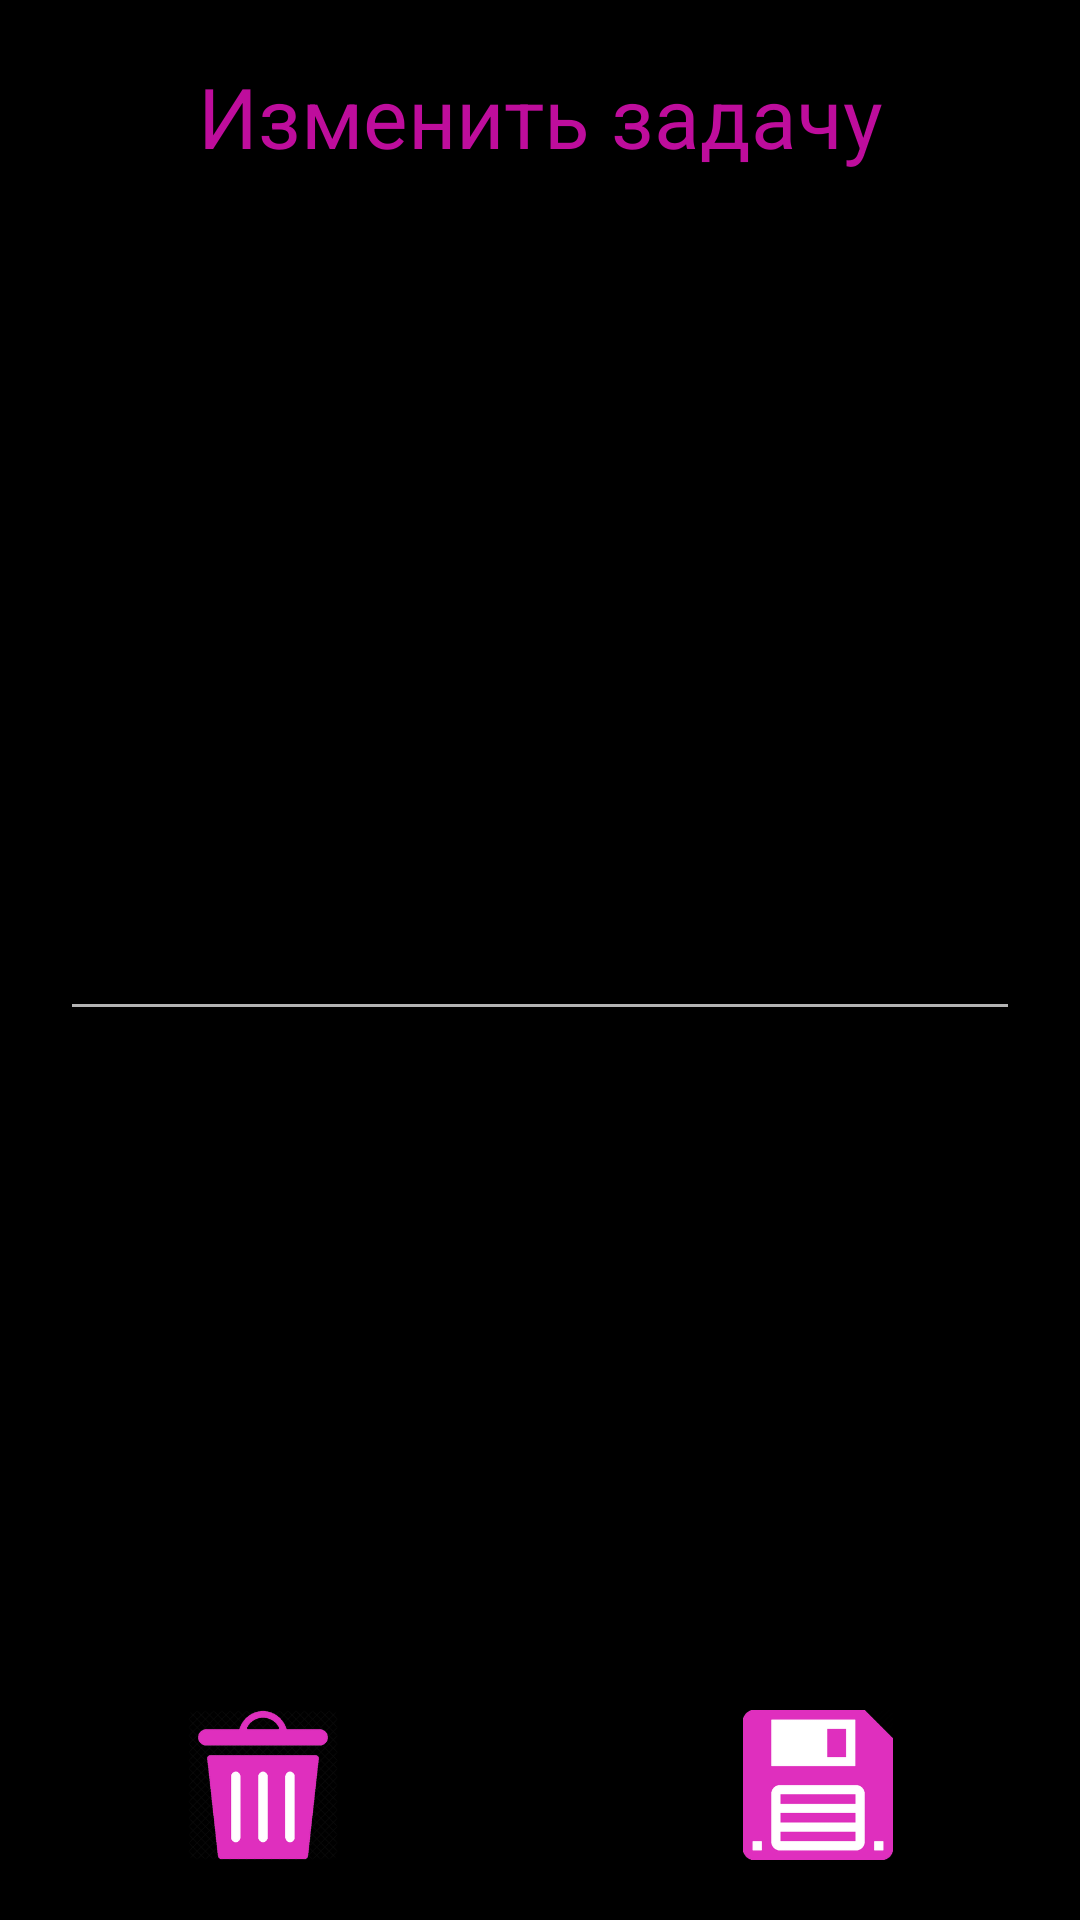

Layout XML and referenced resources for this Android screen:
<!-- AndroidManifest.xml: activity theme Theme.Design.NoActionBar -->
<!-- res/layout/activity_modify.xml -->
<?xml version="1.0" encoding="utf-8"?>
<androidx.constraintlayout.widget.ConstraintLayout xmlns:android="http://schemas.android.com/apk/res/android"
    xmlns:app="http://schemas.android.com/apk/res-auto"
    xmlns:tools="http://schemas.android.com/tools"
    style="@style/style_constraint_layout"
    tools:context=".ModifyActivity">

    <TextView
        android:id="@+id/tv_app_name"
        style="@style/style_tv_activity_name"
        android:text="@string/str_modify_task"
        app:layout_constraintEnd_toEndOf="parent"
        app:layout_constraintStart_toStartOf="parent"
        app:layout_constraintTop_toTopOf="parent" />

    <EditText
        android:id="@+id/et_modify_task"
        style="@style/style_edit_text"
        android:autofillHints=""
        app:layout_constraintBottom_toBottomOf="parent"
        app:layout_constraintEnd_toEndOf="parent"
        app:layout_constraintStart_toStartOf="parent"
        app:layout_constraintTop_toTopOf="parent"
        tools:ignore="LabelFor" />

    <ImageButton
        android:id="@+id/image_button_delete_modify"
        style="@style/style_image_button"
        android:background="@drawable/background_image_button"
        android:src="@drawable/btn_delete"
        app:layout_constraintBottom_toBottomOf="parent"
        app:layout_constraintEnd_toStartOf="@id/image_button_ok_modify"
        app:layout_constraintStart_toStartOf="parent"
        tools:ignore="ContentDescription" />

    <ImageButton
        android:id="@+id/image_button_ok_modify"
        style="@style/style_image_button"
        android:background="@drawable/background_image_button"
        android:src="@drawable/btn_ok"
        app:layout_constraintBottom_toBottomOf="parent"
        app:layout_constraintEnd_toEndOf="parent"
        app:layout_constraintStart_toEndOf="@id/image_button_delete_modify"
        app:layout_constraintEnd_toStartOf="@id/image_button_save_modify"
        tools:ignore="ContentDescription" />

    <ImageButton
        android:id="@+id/image_button_save_modify"
        style="@style/style_image_button"
        android:background="@drawable/background_image_button"
        android:src="@drawable/btn_save"
        app:layout_constraintBottom_toBottomOf="parent"
        app:layout_constraintEnd_toEndOf="parent"
        app:layout_constraintStart_toEndOf="@id/image_button_ok_modify"
        tools:ignore="ContentDescription" />

</androidx.constraintlayout.widget.ConstraintLayout>
<!-- resources referenced by this layout -->
<resources>
  <!-- drawable btn_delete: png bitmap (drawable, 46097 bytes) -->
  <!-- drawable btn_save: png bitmap (drawable, 6813 bytes) -->
  <string name="str_modify_task">Изменить задачу</string>
  <style name="style_constraint_layout">
          <item name="android:layout_width">match_parent</item>
          <item name="android:layout_height">match_parent</item>
          <item name="android:background">@color/black</item>
          <item name="android:padding">20dp</item>
      </style>
  <style name="style_edit_text">
          <item name="android:layout_width">match_parent</item>
          <item name="android:layout_height">wrap_content</item>
          <item name="android:layout_marginTop">50dp</item>
          <item name="android:layout_marginBottom">60dp</item>
          <item name="android:padding">10dp</item>
          <item name="android:inputType">textMultiLine</item>
          <item name="android:textColor">@color/violet_light</item>
          <item name="android:textColorHint">@color/violet_light</item>
          <item name="android:textSize">28sp</item>
      </style>
  <style name="style_image_button">
          <item name="android:layout_width">50dp</item>
          <item name="android:layout_height">50dp</item>
          <item name="android:scaleType">centerCrop</item>
      </style>
  <style name="style_tv_activity_name">
          <item name="android:layout_width">match_parent</item>
          <item name="android:layout_height">40dp</item>
          <item name="android:textColor">@color/violet</item>
          <item name="android:textSize">28sp</item>
          <item name="android:textAlignment">center</item>
      </style>
  <color name="black">#FF000000</color>
  <color name="violet_light">#F484F2</color>
  <color name="violet">#BE0D9C</color>
</resources>
